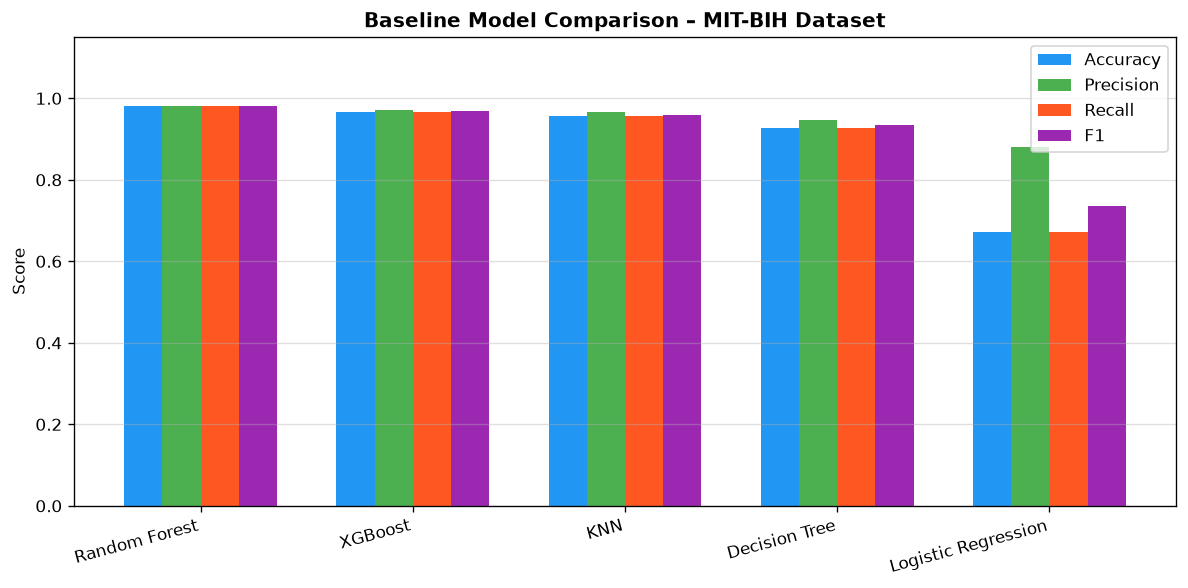

The file beside this chart, header and first rows:
Model, Accuracy, Precision, Recall, F1
Random Forest, 0.9808, 0.9803, 0.9808, 0.9804
XGBoost, 0.9669, 0.9711, 0.9669, 0.9685
KNN, 0.9557, 0.9663, 0.9557, 0.9594
Decision Tree, 0.9273, 0.9463, 0.9273, 0.9343
Logistic Regression, 0.6725, 0.8809, 0.6725, 0.7358
